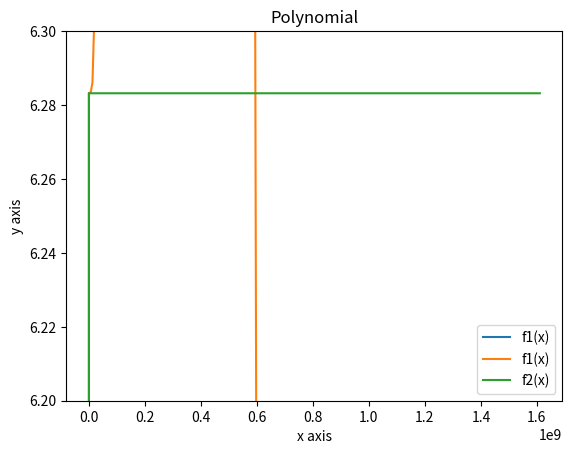

Generate this figure with matplotlib:
import matplotlib.pyplot as plt
import numpy as np

# Wir beginnen beim Start Wert n = 6 und haben als maximalen Wert n = 1000 festgelegt,
# da dies gross genug ist um die Annäherung an 2 * pi zu erkennen und bei noch grösseren
# Zahlen keine deutliche Verbesserung bemerkbar ist.


def s(max_value):
    n = 6
    s = 1
    x = []
    f = []
    x.append(n)
    f.append(s)
    s = np.sqrt(2 - (2 * np.sqrt(1 - ((s**2) / 4))))
    while n < max_value:
        x.append(n)
        f.append(s * 2 * n)
        s = np.sqrt(2 - (2 * np.sqrt(1 - ((s**2) / 4))))
        n = 2 * n
    return (x, f)


x1, f1 = s(1000)

plt.plot(x1, f1, label="f1(x)")
plt.xlabel("x axis")
plt.ylabel("y axis")
plt.ylim(6.2, 6.3)
plt.title("Polynomial")
plt.legend()
plt.grid()
plt.show()


# Für grosse n nähert sich der Wert immer mehr an 2 * pi. Dies kommt daher,
# dass ein Kreis eigentlich auch nichts anderes ist, als ein Vieleck mit sehr sehr vielen Ecken.


def s2(max_value):
    n = 6
    s = 1
    x = []
    f = []
    x.append(n)
    f.append(s)
    s = np.sqrt((s**2) / (2 * (1 + (np.sqrt(1 - ((s**2) / 4))))))
    while n < max_value:
        x.append(n)
        f.append(s * 2 * n)
        s = np.sqrt((s**2) / (2 * (1 + (np.sqrt(1 - ((s**2) / 4))))))
        n = 2 * n
    return (x, f)


x1, f1 = s(3000000000)
x2, f2 = s2(3000000000)

plt.plot(x1, f1, label="f1(x)")
plt.plot(x2, f2, label="f2(x)")
plt.xlabel("x axis")
plt.ylabel("y axis")
plt.title("Polynomial")
plt.legend()
plt.grid()
plt.show()

# Der Graph von f1 wird zuerst immer genauer  bis er einen gewissen Wert erreicht, ab welchem die Aussage stark abweicht, bis sie dann auf 0 konvergiert.
# Der Graph von f2 hingegen konvergiert immer mehr näher gegen 2 * pi.
